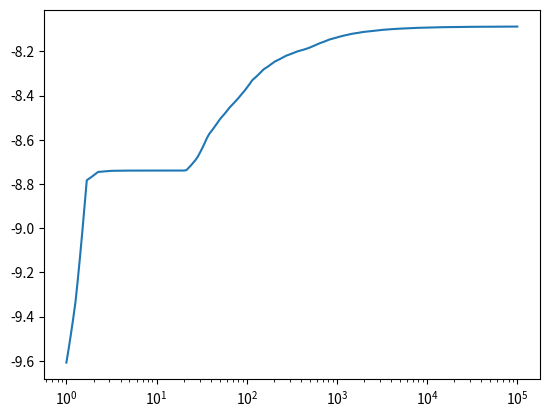

This chart was generated by the following Python code:
#The Hubble Constant
from __future__ import division
import numpy as np
import scipy
import matplotlib.pyplot as plt
from sympy.solvers import solve
from sympy import Symbol
from scipy.integrate import odeint
from scipy.optimize import newton


M_pl = 2.435e18 #GeV
G_F = 1.166e-5

class Freezeout(object):
    def __init__(self,  mass = 1):
        self.mass = mass
        self.Tlist = np.logspace(2, -3, 200)

    def H(self, T, g_star = None):
        if g_star is None:
            g_star = self.g_star(T)
        return np.pi/3 * (g_star/10)**(0.5) * T**2/M_pl

    def g_star_int(self, T):
        '''Takes temperature in GeV, returns g_eff, numbers found from https://arxiv.org/pdf/1609.04979.pdf'''
        if T > 170:
            return 106.25
        if T <= 170 and T > 125: #annihilation of  t, tbar
            return 96.25
        if T <= 125  and T > 91: #annihilation of H0
            return 95.25
        if T <= 91  and T > 80: #annihilation of Z0
            return 92.25
        if T <= 80  and T > 4: #annihilation of W+,W-
            return 86.25
        if T <= 4 and T > 1.8: #annihilation of tau+, tau -
            return 75.75
        if T <= 1.8 and T > 1.2: #annihilation of b bbar
            return 72.25
        if T <= 1.2 and T > 0.2: #annihilation of c, cbar
            return 61.75
        if T <= 0.2 and T > 0.139: #QCD transition
            return 17.25
        if T <= 0.139 and T > 0.131: #annihilation of pi+, pi-
            return 15.25
        if T <= 0.131 and T > 0.106: #annihilation of pi0
            return 14.25
        if T <= 0.106 and T > 0.0008: #annihilation of mu+, mu-
            return 10.75
        if T <= 0.0008 and T > 0.0005: #neutrino decoupling
            return 6.863
        if T <= 0.0005:
            return 3.363

    def g_star(self, Tlist):
        '''Takes temperature in GeV, returns g_eff, numbers found from https://arxiv.org/pdf/1609.04979.pdf'''
        gs = []
        for T in Tlist:
            if T > 170:
                gs.append(106.25)
            if T <= 170 and T > 125: #annihilation of  t, tbar
                gs.append(96.25)
            if T <= 125  and T > 91: #annihilation of H0
                gs.append(95.25)
            if T <= 91  and T > 80: #annihilation of Z0
                gs.append(92.25)
            if T <= 80  and T > 4: #annihilation of W+,W-
                gs.append(86.25)
            if T <= 4 and T > 1.8: #annihilation of tau+, tau -
                gs.append(75.75)
            if T <= 1.8 and T > 1.2: #annihilation of b bbar
                gs.append(72.25)
            if T <= 1.2 and T > 0.2: #annihilation of c, cbar
                gs.append(61.75)
            if T <= 0.2 and T > 0.139: #QCD transition
                gs.append(17.25)
            if T <= 0.139 and T > 0.131: #annihilation of pi+, pi-
                gs.append(15.25)
            if T <= 0.131 and T > 0.106: #annihilation of pi0
                gs.append(14.25)
            if T <= 0.106 and T > 0.0008: #annihilation of mu+, mu-
                gs.append(10.75)
            if T <= 0.0008 and T > 0.0005: #neutrino decoupling
                gs.append(6.863)
            if T <= 0.0005:
                gs.append(3.363)
        return gs

    def number_density(self, mass, T, limit = 'rel', g_star = None):
        if g_star is None:
            g_star = self.g_star(T)
        '''Number density at equilibrium'''
        # non-relativistic m_i >> T
        if limit != 'rel':
            return g_star * (mass * T / (2*np.pi))**(3/2) * np.exp(-mass/T)
        # relativistic m_i << T
        if limit == 'rel':
            return (g_star * (T)**3)/np.pi**2

    def dYdx(self, Y, x, sigv, mass):
        '''The differential equation for dY/dx, Y = nx/T^3, x = m/T'''
        return ((mass)**3 * sigv / self.H(mass, g_star = self.g_star_int(mass)) / x**2) * (Y**2 - (self.number_density(mass, mass/x, g_star=self.g_star_int(mass/x))/(mass/x)**3)**2)

    def getY(self, mass, xlist = None):
        '''Solves dYdx'''
        if xlist is None:
            xlist = mass / np.logspace(3,-3)
        T0 = 100
        Y0 = self.number_density(F2.mass, T0, g_star = self.g_star_int(T0)) / T0**3
        Y = odeint(self.dYdx, Y0, xlist, args = (1e-20, mass,))[:,0]
        return lambda x: np.interp(x, xlist, Y)

    def freezeNonRel(self,x, mass,mz):
        return np.sqrt(x)*np.exp(-x)  - 1/(mass * M_pl * self.crossSecNonRel(mass, mz))  #* self.g_star_int(self.mass/x)*10 * (3 * self.mass * M_pl*sigv)**2 / ((np.pi**(5)) * (2**(3)))

    def xFreezeRel(self, mass):
        x = []
        for m in mass:
            T = (np.pi**3 / 3 * np.sqrt(1/10*106.25) * 1/(m**(-2)*(np.sqrt(3 *8.61e-14/m))*M_pl))**(2/3)
            x.append(m / T)
        return x

    def xFreezeNonRel(self, mass, mz):
        x0 = 10
        x = []
        for m in mass:
            x.append(newton(self.freezeNonRel, x0, args = (m,mz), maxiter = 10000))
        return x

    def RelicDensityNonRel(self, mass, mz):
        pc = 1.055e-5 /(5.06e13**3) #GeV
        T0 = 2.75e-13 #GeV
        xf = self.xFreezeNonRel(mass, mz)
        for x in xf:
            r = (x * T0**3) / (M_pl * self.crossSecNonRel(mass, mz) * pc)
        return r

    def RelicDensityRel(self, mass):
        pc = 1.055e-5 /(5.06e13**3) #GeV
        xf = self.xFreezeRel(mass)
        for x in xf:
            r = (mass * self.number_density(mass, mass/x)) / (pc)
        return r

    def crossSecNonRel(self, mass, mz):
        return mass**2 / (((mass+mz)**2 - mz**2)**2 + mz**4)

F2 = Freezeout(mass = 100)
# mass = np.logspace(-1, 5, 100)
# plt.loglog(mass, F2.RelicDensityNonRel(mass, 10))
# plt.loglog(mass, F2.RelicDensityNonRel(mass, 100))
# plt.loglog(mass, F2.RelicDensityNonRel(mass, 1000))
# mass = np.logspace(-5.5, -3.5, 100)
# plt.loglog(mass, F2.RelicDensityRel(mass))
#plt.xlim()
#mDM = np.logspace(-7, 3)
#plt.semilogx(mDM, F2.RelicDensity(F2.crossSecNonRel(mDM, 10)))
plt.semilogx(F2.mass/F2.Tlist, F2.getY(F2.mass)(F2.mass/F2.Tlist), label = 'm = 10')
# plt.xlabel("$x = m/T$/ GeV")
# plt.ylabel("$Y = n_x / T^3$")
# plt.legend()
plt.show()
